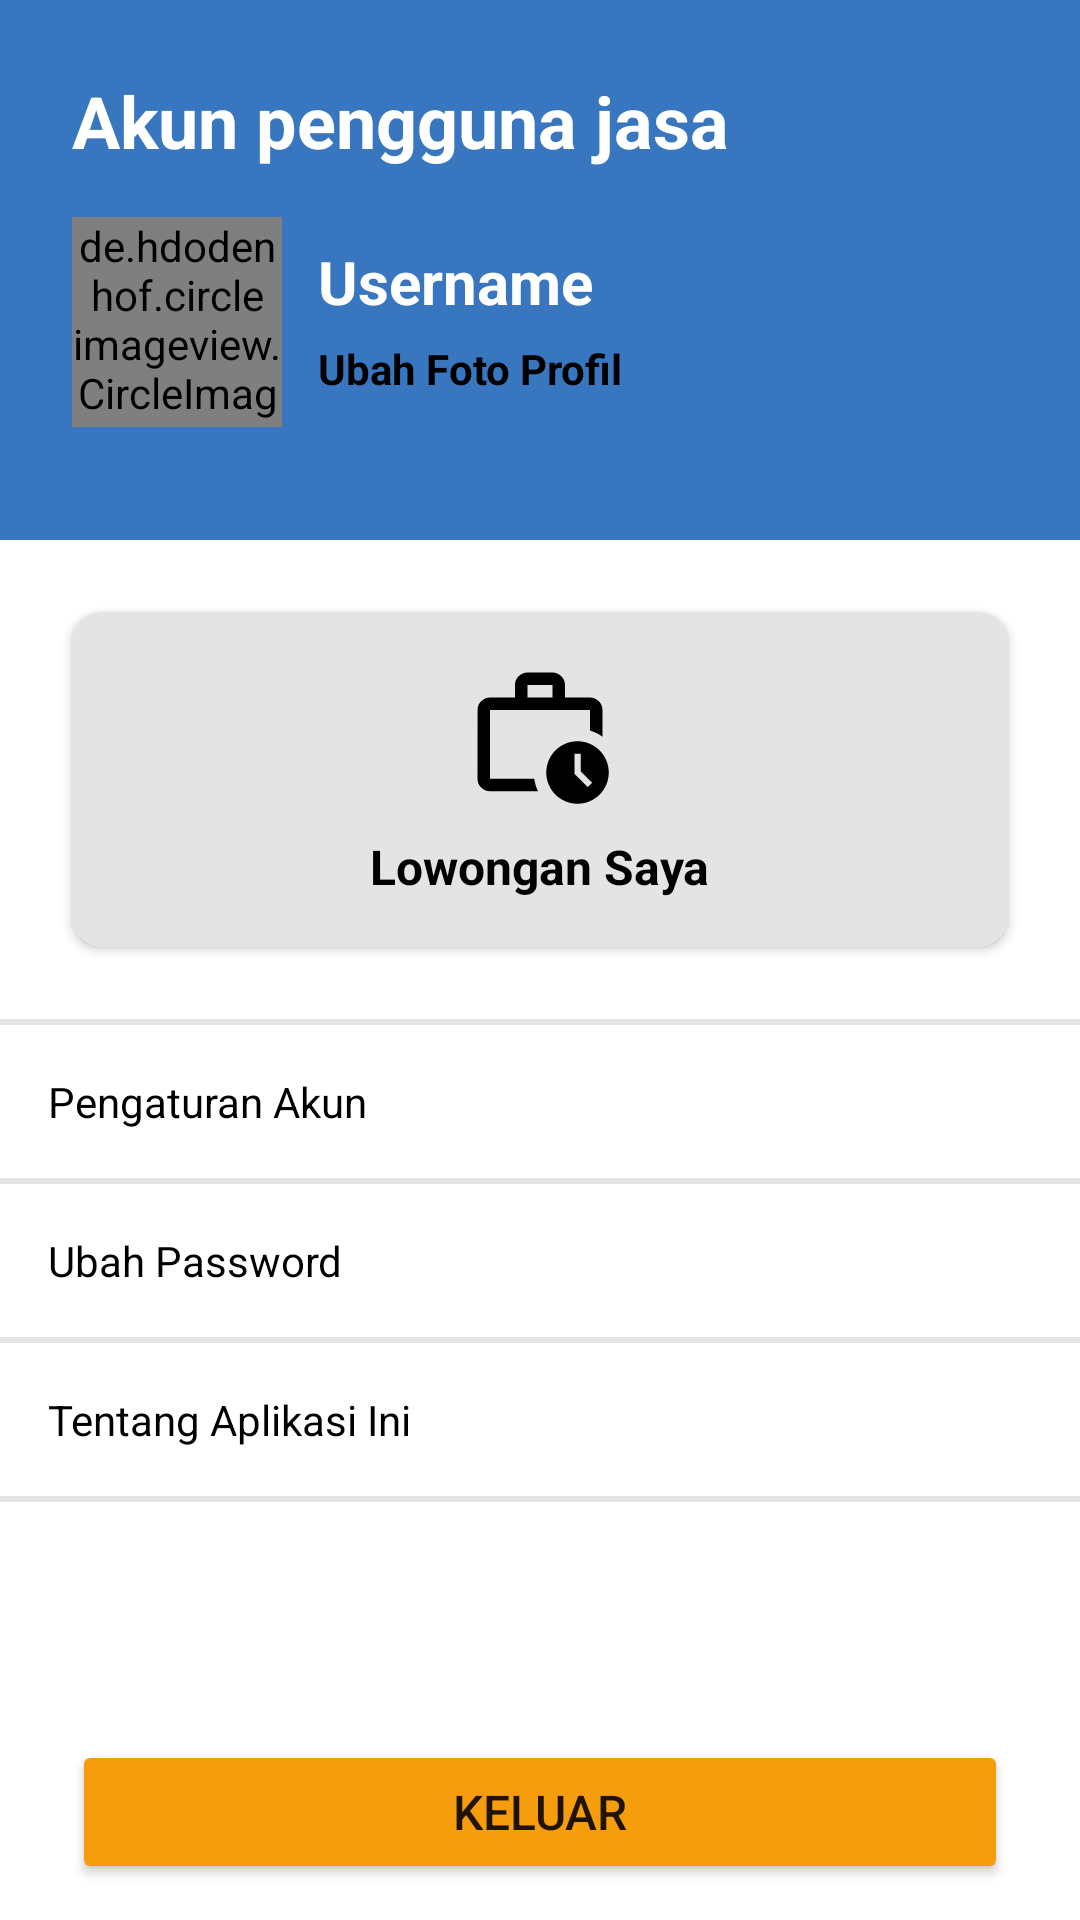

Android layout source for this screen:
<!-- AndroidManifest.xml: application theme Theme.JAPRI -->
<!-- res/layout/fragment_account.xml -->
<?xml version="1.0" encoding="utf-8"?>
<androidx.constraintlayout.widget.ConstraintLayout xmlns:android="http://schemas.android.com/apk/res/android"
    xmlns:app="http://schemas.android.com/apk/res-auto"
    xmlns:tools="http://schemas.android.com/tools"
    android:layout_width="match_parent"
    android:layout_height="match_parent"
    tools:context=".ui.account.AccountFragment">

    <View
        android:id="@+id/identity_card_view"
        android:layout_width="match_parent"
        android:layout_height="180dp"
        android:background="@color/blue"
        app:layout_constraintStart_toStartOf="parent"
        app:layout_constraintTop_toTopOf="parent"/>

    <TextView
        android:id="@+id/title"
        android:layout_width="wrap_content"
        android:layout_height="wrap_content"
        android:text="@string/account_client"
        android:textColor="@color/white"
        android:textSize="24sp"
        android:textStyle="bold"
        android:layout_marginTop="24dp"
        android:layout_marginStart="24dp"
        app:layout_constraintStart_toStartOf="@id/identity_card_view"
        app:layout_constraintTop_toTopOf="@id/identity_card_view"/>

    <de.hdodenhof.circleimageview.CircleImageView
        android:id="@+id/user_photo"
        android:layout_width="70dp"
        android:layout_height="70dp"
        android:layout_marginTop="16dp"
        app:layout_constraintTop_toBottomOf="@id/title"
        app:layout_constraintStart_toStartOf="@id/title"
        />

    <TextView
        android:id="@+id/tv_account_username"
        android:layout_width="wrap_content"
        android:layout_height="wrap_content"
        android:text="@string/username"
        android:textColor="@color/white"
        android:textSize="20sp"
        android:textStyle="bold"
        android:layout_marginTop="8dp"
        android:layout_marginStart="12dp"
        app:layout_constraintStart_toEndOf="@+id/user_photo"
        app:layout_constraintTop_toTopOf="@+id/user_photo"/>

    <TextView
        android:id="@+id/edit_photo"
        android:layout_width="wrap_content"
        style="@style/text_with_icon"
        android:text="@string/change_photo"
        android:layout_marginTop="6dp"
        android:textStyle="bold"
        android:layout_marginStart="12dp"
        android:foreground="?android:attr/selectableItemBackground"
        app:layout_constraintStart_toEndOf="@+id/user_photo"
        app:layout_constraintTop_toBottomOf="@+id/tv_account_username"
        app:drawableEndCompat="@drawable/ic_arrow_right" />

    <androidx.cardview.widget.CardView
        android:id="@+id/history_job_card_view"
        android:layout_width="match_parent"
        android:layout_height="wrap_content"
        android:backgroundTint="@color/grey"
        app:cardCornerRadius="10dp"
        android:layout_margin="24dp"
        android:foreground="?android:attr/selectableItemBackground"
        app:layout_constraintStart_toStartOf="parent"
        app:layout_constraintTop_toBottomOf="@+id/identity_card_view"
        app:layout_constraintEnd_toEndOf="parent">

        <TextView
            android:id="@+id/history_type"
            android:layout_width="wrap_content"
            android:layout_height="wrap_content"
            android:text="@string/history_service"
            android:textStyle="bold"
            android:textColor="@color/black"
            android:textSize="16sp"
            android:padding="16dp"
            android:layout_gravity="center"
            android:drawablePadding="8dp"
            app:drawableTopCompat="@drawable/ic_job_history" />
    </androidx.cardview.widget.CardView>

    <View
        android:id="@+id/line1"
        style="@style/line"
        android:layout_marginTop="24dp"
        app:layout_constraintStart_toStartOf="parent"
        app:layout_constraintTop_toBottomOf="@id/history_job_card_view"/>

    <TextView
        android:id="@+id/account_setting"
        android:layout_width="match_parent"
        style="@style/text_with_icon"
        android:padding="16dp"
        android:text="@string/account_setting"
        android:foreground="?android:attr/selectableItemBackground"
        app:drawableStartCompat="@drawable/ic_person"
        app:drawableEndCompat="@drawable/ic_arrow_right"
        app:layout_constraintStart_toStartOf="parent"
        app:layout_constraintTop_toBottomOf="@id/line1"/>

    <View
        android:id="@+id/line2"
        style="@style/line"
        app:layout_constraintStart_toStartOf="parent"
        app:layout_constraintTop_toBottomOf="@id/account_setting"/>

    <TextView
        android:id="@+id/edit_password"
        style="@style/text_with_icon"
        android:layout_width="match_parent"
        android:padding="16dp"
        android:text="@string/edit_password"
        android:foreground="?android:attr/selectableItemBackground"
        app:drawableStartCompat="@drawable/ic_lock"
        app:drawableEndCompat="@drawable/ic_arrow_right"
        app:layout_constraintStart_toStartOf="parent"
        app:layout_constraintTop_toBottomOf="@id/line2"/>

    <View
        android:id="@+id/line3"
        style="@style/line"
        app:layout_constraintStart_toStartOf="parent"
        app:layout_constraintTop_toBottomOf="@id/edit_password"/>

    <TextView
        android:id="@+id/about_app"
        style="@style/text_with_icon"
        android:layout_width="match_parent"
        android:padding="16dp"
        android:text="@string/about_application"
        android:foreground="?android:attr/selectableItemBackground"
        app:drawableStartCompat="@drawable/ic_info"
        app:drawableEndCompat="@drawable/ic_arrow_right"
        app:layout_constraintStart_toStartOf="parent"
        app:layout_constraintTop_toBottomOf="@id/line3"/>

    <View
        style="@style/line"
        app:layout_constraintStart_toStartOf="parent"
        app:layout_constraintTop_toBottomOf="@+id/about_app"/>

    <Button
        android:id="@+id/btn_logout"
        style="@style/button"
        android:layout_marginStart="24dp"
        android:layout_marginEnd="24dp"
        android:layout_marginBottom="12dp"
        android:text="@string/logout"
        app:layout_constraintBottom_toBottomOf="parent"
        app:layout_constraintEnd_toEndOf="parent"
        app:layout_constraintStart_toStartOf="parent"
        tools:ignore="TextContrastCheck" />

    <ProgressBar
        android:id="@+id/progress_bar"
        style="?android:attr/progressBarStyle"
        android:layout_width="wrap_content"
        android:layout_height="wrap_content"
        android:visibility="gone"
        app:layout_constraintTop_toTopOf="parent"
        app:layout_constraintBottom_toBottomOf="parent"
        app:layout_constraintEnd_toEndOf="parent"
        app:layout_constraintStart_toStartOf="parent"
        tools:visibility="invisible" />

</androidx.constraintlayout.widget.ConstraintLayout>
<!-- resources referenced by this layout -->
<resources>
  <color name="black">#FF000000</color>
  <color name="blue">#3876BF</color>
  <color name="grey">#E3E4E3</color>
  <color name="white">#FFFFFFFF</color>
  <!-- drawable ic_job_history (drawable) -->
  <vector android:height="50dp" android:tint="#000000"
      android:viewportHeight="24" android:viewportWidth="24"
      android:width="50dp" xmlns:android="http://schemas.android.com/apk/res/android">
      <path android:fillColor="@android:color/white" android:pathData="M4,19V8h16v3.29c0.72,0.22 1.4,0.54 2,0.97V8c0,-1.11 -0.89,-2 -2,-2h-4V4c0,-1.11 -0.89,-2 -2,-2h-4C8.89,2 8,2.89 8,4v2H4C2.89,6 2.01,6.89 2.01,8L2,19c0,1.11 0.89,2 2,2h7.68c-0.3,-0.62 -0.5,-1.29 -0.6,-2H4zM10,4h4v2h-4V4z"/>
      <path android:fillColor="@android:color/white" android:pathData="M18,13c-2.76,0 -5,2.24 -5,5s2.24,5 5,5s5,-2.24 5,-5S20.76,13 18,13zM19.65,20.35l-2.15,-2.15V15h1v2.79l1.85,1.85L19.65,20.35z"/>
  </vector>
  <string name="about_application">Tentang Aplikasi Ini</string>
  <string name="account_client">Akun pengguna jasa</string>
  <string name="account_setting">Pengaturan Akun</string>
  <string name="change_photo">Ubah Foto Profil</string>
  <string name="edit_password">Ubah Password</string>
  <string name="history_service">Lowongan Saya</string>
  <string name="logout">Keluar</string>
  <string name="username">Username</string>
  <style name="button">
          <item name="android:layout_width">match_parent</item>
          <item name="android:layout_height">wrap_content</item>
          <item name="android:textSize">16sp</item>
          <item name="android:padding">12dp</item>
          <item name="backgroundTint">@color/orange</item>
      </style>
  <style name="line">
          <item name="android:layout_height">2dp</item>
          <item name="android:layout_width">match_parent</item>
          <item name="android:background">@color/grey</item>
      </style>
  <style name="text_with_icon">
          <item name="android:layout_height">wrap_content</item>
          <item name="android:textSize">14sp</item>
          <item name="android:textColor">@color/black</item>
          <item name="android:drawableTint">@color/black</item>
          <item name="android:drawablePadding">12dp</item>
          <item name="android:gravity">center_vertical</item>
      </style>
  <style name="Theme.JAPRI" parent="Theme.MaterialComponents.DayNight.DarkActionBar">
          
          <item name="colorPrimary">@color/blue</item>
          <item name="colorPrimaryVariant">@color/blue</item>
          <item name="colorOnPrimary">@color/white</item>
          
          <item name="colorSecondary">@color/orange</item>
          <item name="colorSecondaryVariant">@color/orange</item>
          <item name="colorOnSecondary">@color/white</item>
          
          <item name="android:statusBarColor">?attr/colorPrimaryVariant</item>
          
      </style>
  <color name="orange">#F69D0D</color>
</resources>
